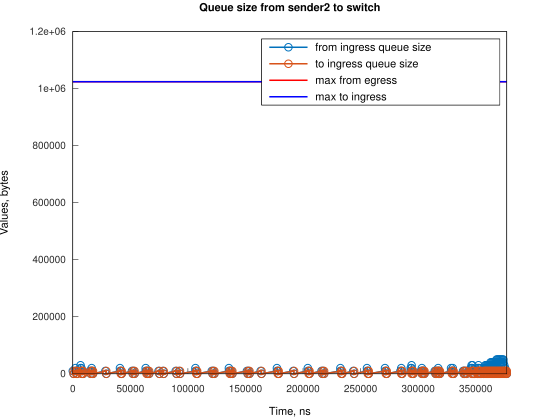

The file beside this chart, header and first rows:
Time, from_ingress_queue_size, to_ingress_queue_size
0, 10000, nan
745.1, 0, 10000
747.1, 0, 0
2241, 10000, 0
2242, 20000, 0
2986, 10000, 10000
2987, 10000, 0
3731, 0, 10000
3737, 0, 0
6710, 10000, 0
6711, 20000, 0
6724, 30000, 0
7455, 20000, 10000
7458, 20000, 0
8200, 10000, 10000
8203, 10000, 0
8945, 0, 10000
8947, 0, 0
14906, 10000, 0
15651, 0, 10000
15653, 0, 0
16067, 10000, 0
16394, 20000, 0
16812, 10000, 0
17557, 0, 10000
17561, 0, 0
28317, 10000, 0
29062, 0, 10000
29064, 0, 0
40983, 10000, 0
40984, 20000, 0
41728, 10000, 10000
41731, 10000, 0
42474, 0, 10000
42476, 0, 0
51414, 10000, 0
52159, 0, 10000
52162, 0, 0
52904, 10000, 0
53649, 0, 10000
53651, 0, 0
63336, 10000, 0
63337, 20000, 0
64081, 10000, 10000
64084, 10000, 0
64826, 0, 10000
64828, 0, 0
65568, 10000, 0
66313, 0, 10000
66317, 0, 0
74511, 10000, 0
75256, 0, 10000
75258, 0, 0
78235, 10000, 0
78980, 0, 10000
78983, 0, 0
89412, 10000, 0
90157, 0, 10000
90161, 0, 0
92391, 10000, 0
... 236 more rows
